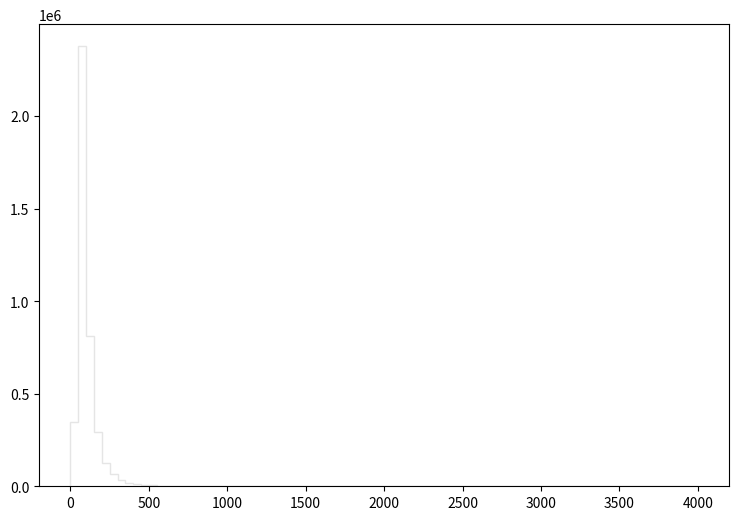

Here is the Python script that generated this plot: (Note: this script raises an exception after producing the figure.)
def selection_12():

    # Library import
    import numpy
    import matplotlib
    import matplotlib.pyplot   as plt
    import matplotlib.gridspec as gridspec

    # Library version
    matplotlib_version = matplotlib.__version__
    numpy_version      = numpy.__version__

    # Histo binning
    xBinning = numpy.linspace(0.0,4000.0,81,endpoint=True)

    # Creating data sequence: middle of each bin
    xData = numpy.array([25.0,75.0,125.0,175.0,225.0,275.0,325.0,375.0,425.0,475.0,525.0,575.0,625.0,675.0,725.0,775.0,825.0,875.0,925.0,975.0,1025.0,1075.0,1125.0,1175.0,1225.0,1275.0,1325.0,1375.0,1425.0,1475.0,1525.0,1575.0,1625.0,1675.0,1725.0,1775.0,1825.0,1875.0,1925.0,1975.0,2025.0,2075.0,2125.0,2175.0,2225.0,2275.0,2325.0,2375.0,2425.0,2475.0,2525.0,2575.0,2625.0,2675.0,2725.0,2775.0,2825.0,2875.0,2925.0,2975.0,3025.0,3075.0,3125.0,3175.0,3225.0,3275.0,3325.0,3375.0,3425.0,3475.0,3525.0,3575.0,3625.0,3675.0,3725.0,3775.0,3825.0,3875.0,3925.0,3975.0])

    # Creating weights for histo: y13_THT_0
    y13_THT_0_weights = numpy.array([6.54953692064,120.438720041,174.148522755,207.253003922,228.599358333,239.035097825,244.156728498,240.963399253,234.834578281,224.026322376,213.156627063,203.163043313,187.576993424,175.937625524,161.162207828,145.649837229,132.417884668,121.089673771,108.054199317,95.3053621029,85.7662139755,75.6293516048,65.132212704,58.4097974484,51.4744642434,43.5975001074,38.5945922909,32.9243349019,27.8559037165,24.5110639311,20.867363024,17.5184312779,14.6648787608,12.7939007804,10.5994899151,9.13382003111,7.06223198281,6.46450173962,5.08071506704,4.39700565192,3.33255510377,2.65703720976,2.2599146345,1.80547501126,1.55164425593,1.28143685833,0.994853618448,0.798339511098,0.671423933437,0.515850231786,0.397122655265,0.352088128998,0.331617886149,0.245642874185,0.200608347917,0.147385740511,0.15147978108,0.0818809713947,0.0614107285461,0.0327523845579,0.0532226074068,0.0286583359882,0.0286583359882,0.016376190279,0.0122821457092,0.00818809713947,0.00409404856974,0.016376190279,0.00409404856974,0.00409404856974,0.0122821457092,0.0,0.00818809713947,0.00818809713947,0.0,0.00818809713947,0.0,0.00409404856974,0.0,0.0])

    # Creating weights for histo: y13_THT_1
    y13_THT_1_weights = numpy.array([762.224986398,11388.0990136,0.0,0.0,0.0,0.0,0.0,0.0,0.0,0.0,0.0,0.0,0.0,0.0,0.0,0.0,0.0,0.0,0.0,0.0,0.0,0.0,0.0,0.0,0.0,0.0,0.0,0.0,0.0,0.0,0.0,0.0,0.0,0.0,0.0,0.0,0.0,0.0,0.0,0.0,0.0,0.0,0.0,0.0,0.0,0.0,0.0,0.0,0.0,0.0,0.0,0.0,0.0,0.0,0.0,0.0,0.0,0.0,0.0,0.0,0.0,0.0,0.0,0.0,0.0,0.0,0.0,0.0,0.0,0.0,0.0,0.0,0.0,0.0,0.0,0.0,0.0,0.0,0.0,0.0])

    # Creating weights for histo: y13_THT_2
    y13_THT_2_weights = numpy.array([0.0413209188098,0.0,5966.60018501,3728.68649408,0.0,0.0,0.0,0.0,0.0,0.0,0.0,0.0,0.0,0.0,0.0,0.0,0.0,0.0,0.0,0.0,0.0,0.0,0.0,0.0,0.0,0.0,0.0,0.0,0.0,0.0,0.0,0.0,0.0,0.0,0.0,0.0,0.0,0.0,0.0,0.0,0.0,0.0,0.0,0.0,0.0,0.0,0.0,0.0,0.0,0.0,0.0,0.0,0.0,0.0,0.0,0.0,0.0,0.0,0.0,0.0,0.0,0.0,0.0,0.0,0.0,0.0,0.0,0.0,0.0,0.0,0.0,0.0,0.0,0.0,0.0,0.0,0.0,0.0,0.0,0.0])

    # Creating weights for histo: y13_THT_3
    y13_THT_3_weights = numpy.array([0.040625382744,0.0,0.0,0.0,2394.5201845,1484.33448436,938.179026369,596.189679384,0.0,0.0,0.0,0.0,0.0,0.0,0.0,0.0,0.0,0.0,0.0,0.0,0.0,0.0,0.0,0.0,0.0,0.0,0.0,0.0,0.0,0.0,0.0,0.0,0.0,0.0,0.0,0.0,0.0,0.0,0.0,0.0,0.0,0.0,0.0,0.0,0.0,0.0,0.0,0.0,0.0,0.0,0.0,0.0,0.0,0.0,0.0,0.0,0.0,0.0,0.0,0.0,0.0,0.0,0.0,0.0,0.0,0.0,0.0,0.0,0.0,0.0,0.0,0.0,0.0,0.0,0.0,0.0,0.0,0.0,0.0,0.0])

    # Creating weights for histo: y13_THT_4
    y13_THT_4_weights = numpy.array([0.0400816441714,0.0,0.0,0.0,0.0,0.0,0.0,0.0,399.620966595,269.790067979,186.469588606,130.928895176,0.0,0.0,0.0,0.0,0.0,0.0,0.0,0.0,0.0,0.0,0.0,0.0,0.0,0.0,0.0,0.0,0.0,0.0,0.0,0.0,0.0,0.0,0.0,0.0,0.0,0.0,0.0,0.0,0.0,0.0,0.0,0.0,0.0,0.0,0.0,0.0,0.0,0.0,0.0,0.0,0.0,0.0,0.0,0.0,0.0,0.0,0.0,0.0,0.0,0.0,0.0,0.0,0.0,0.0,0.0,0.0,0.0,0.0,0.0,0.0,0.0,0.0,0.0,0.0,0.0,0.0,0.0,0.0])

    # Creating weights for histo: y13_THT_5
    y13_THT_5_weights = numpy.array([0.0400035834499,0.0,0.0,0.0,0.0,0.0,0.0,0.0,0.0,0.0,0.0,0.0,94.084707941,68.9234540406,50.9544444086,38.0741786173,0.000251409040775,0.0,0.0,0.0,0.0,0.0,0.0,0.0,0.0,0.0,0.0,0.0,0.0,0.0,0.0,0.0,0.0,0.0,0.0,0.0,0.0,0.0,0.0,0.0,0.0,0.0,0.0,0.0,0.0,0.0,0.0,0.0,0.0,0.0,0.0,0.0,0.0,0.0,0.0,0.0,0.0,0.0,0.0,0.0,0.0,0.0,0.0,0.0,0.0,0.0,0.0,0.0,0.0,0.0,0.0,0.0,0.0,0.0,0.0,0.0,0.0,0.0,0.0,0.0])

    # Creating weights for histo: y13_THT_6
    y13_THT_6_weights = numpy.array([0.0998797074312,0.0,0.0,0.0,0.0,0.0,0.0,0.0,0.0,0.0,0.0,0.0,0.0,0.0,0.0,0.0,29.0799668306,22.5413118197,17.468181768,13.5966944884,10.8827730661,8.60671329431,6.92465312462,5.56230590083,0.0,0.0,0.0,0.0,0.0,0.0,0.0,0.0,0.0,0.0,0.0,0.0,0.0,0.0,0.0,0.0,0.0,0.0,0.0,0.0,0.0,0.0,0.0,0.0,0.0,0.0,0.0,0.0,0.0,0.0,0.0,0.0,0.0,0.0,0.0,0.0,0.0,0.0,0.0,0.0,0.0,0.0,0.0,0.0,0.0,0.0,0.0,0.0,0.0,0.0,0.0,0.0,0.0,0.0,0.0,0.0])

    # Creating weights for histo: y13_THT_7
    y13_THT_7_weights = numpy.array([0.0418244418569,0.0,0.0,0.0,0.0,0.0,0.0,0.0,0.0,0.0,0.0,0.0,0.0,0.0,0.0,0.0,0.0,0.0,0.0,0.0,0.0,0.0,0.0,0.0,4.5220042818,3.75777511461,3.08472741312,2.5587674905,2.13211384965,1.77385739155,1.47700130531,1.24769671161,0.0,0.0,0.0,0.0,0.0,0.0,0.0,0.0,0.0,0.0,0.0,0.0,0.0,0.0,0.0,0.0,0.0,0.0,0.0,0.0,0.0,0.0,0.0,0.0,0.0,0.0,0.0,0.0,0.0,0.0,0.0,0.0,0.0,0.0,0.0,0.0,0.0,0.0,0.0,0.0,0.0,0.0,0.0,0.0,0.0,0.0,0.0,0.0])

    # Creating weights for histo: y13_THT_8
    y13_THT_8_weights = numpy.array([0.145672549671,0.0,0.0,0.0,0.0,0.0,0.0,0.0,0.0,0.0,0.0,0.0,0.0,0.0,0.0,0.0,0.0,0.0,0.0,0.0,0.0,0.0,0.0,0.0,0.0,0.0,0.0,0.0,0.0,0.0,0.0,0.0,1.02522708926,0.87865544861,0.759714103149,0.636935305712,0.542874249045,0.475097473204,0.407101314504,0.354350662163,0.303330017021,0.264764520548,0.229441112341,0.195054961319,0.174642886642,0.150929726316,0.130602782676,0.110517538931,0.103130906388,0.0887382691061,0.0797342779455,0.0699265676265,0.0590146739483,0.055417450574,0.0459096509003,0.0411335869851,0.0361899413687,0.0327406047668,0.0280720034914,0.0268169179379,0.0225452889277,0.0212747912184,0.0168746061831,0.0162481559505,0.0143829252929,0.01298456496,0.01106405594,0.00937237518788,0.00887016907289,0.00770090941553,0.00801136675338,0.0068440430842,0.0057261213468,0.00495120019484,0.00428293611358,0.00314476589176,0.00322353103937,0.00324874404427,0.00297262463982,0.00211598264422])

    # Creating weights for histo: y13_THT_9
    y13_THT_9_weights = numpy.array([345747.075949,2365100.12405,0.0,0.0,0.0,0.0,0.0,0.0,0.0,0.0,0.0,0.0,0.0,0.0,0.0,0.0,0.0,0.0,0.0,0.0,0.0,0.0,0.0,0.0,0.0,0.0,0.0,0.0,0.0,0.0,0.0,0.0,0.0,0.0,0.0,0.0,0.0,0.0,0.0,0.0,0.0,0.0,0.0,0.0,0.0,0.0,0.0,0.0,0.0,0.0,0.0,0.0,0.0,0.0,0.0,0.0,0.0,0.0,0.0,0.0,0.0,0.0,0.0,0.0,0.0,0.0,0.0,0.0,0.0,0.0,0.0,0.0,0.0,0.0,0.0,0.0,0.0,0.0,0.0,0.0])

    # Creating weights for histo: y13_THT_10
    y13_THT_10_weights = numpy.array([0.0384761291489,0.0,807538.152861,287824.608663,0.0,0.0,0.0,0.0,0.0,0.0,0.0,0.0,0.0,0.0,0.0,0.0,0.0,0.0,0.0,0.0,0.0,0.0,0.0,0.0,0.0,0.0,0.0,0.0,0.0,0.0,0.0,0.0,0.0,0.0,0.0,0.0,0.0,0.0,0.0,0.0,0.0,0.0,0.0,0.0,0.0,0.0,0.0,0.0,0.0,0.0,0.0,0.0,0.0,0.0,0.0,0.0,0.0,0.0,0.0,0.0,0.0,0.0,0.0,0.0,0.0,0.0,0.0,0.0,0.0,0.0,0.0,0.0,0.0,0.0,0.0,0.0,0.0,0.0,0.0,0.0])

    # Creating weights for histo: y13_THT_11
    y13_THT_11_weights = numpy.array([0.0384230895223,0.0,0.0,0.0,124179.698296,62114.2670216,33752.3557061,19502.4805527,0.0,0.0,0.0,0.0,0.0,0.0,0.0,0.0,0.0,0.0,0.0,0.0,0.0,0.0,0.0,0.0,0.0,0.0,0.0,0.0,0.0,0.0,0.0,0.0,0.0,0.0,0.0,0.0,0.0,0.0,0.0,0.0,0.0,0.0,0.0,0.0,0.0,0.0,0.0,0.0,0.0,0.0,0.0,0.0,0.0,0.0,0.0,0.0,0.0,0.0,0.0,0.0,0.0,0.0,0.0,0.0,0.0,0.0,0.0,0.0,0.0,0.0,0.0,0.0,0.0,0.0,0.0,0.0,0.0,0.0,0.0,0.0])

    # Creating weights for histo: y13_THT_12
    y13_THT_12_weights = numpy.array([0.0384714660756,0.0,0.0,0.0,0.0,0.0,0.0,0.0,12093.6861767,7850.21037283,5247.24636674,3607.49861222,0.0,0.0,0.0,0.0,0.0,0.0,0.0,0.0,0.0,0.0,0.0,0.0,0.0,0.0,0.0,0.0,0.0,0.0,0.0,0.0,0.0,0.0,0.0,0.0,0.0,0.0,0.0,0.0,0.0,0.0,0.0,0.0,0.0,0.0,0.0,0.0,0.0,0.0,0.0,0.0,0.0,0.0,0.0,0.0,0.0,0.0,0.0,0.0,0.0,0.0,0.0,0.0,0.0,0.0,0.0,0.0,0.0,0.0,0.0,0.0,0.0,0.0,0.0,0.0,0.0,0.0,0.0,0.0])

    # Creating weights for histo: y13_THT_13
    y13_THT_13_weights = numpy.array([0.060682614405,0.0,0.0,0.0,0.0,0.0,0.0,0.0,0.0,0.0,0.0,0.0,2515.6614969,1824.11999584,1335.40709929,999.110725349,0.0,0.0,0.0,0.0,0.0,0.0,0.0,0.0,0.0,0.0,0.0,0.0,0.0,0.0,0.0,0.0,0.0,0.0,0.0,0.0,0.0,0.0,0.0,0.0,0.0,0.0,0.0,0.0,0.0,0.0,0.0,0.0,0.0,0.0,0.0,0.0,0.0,0.0,0.0,0.0,0.0,0.0,0.0,0.0,0.0,0.0,0.0,0.0,0.0,0.0,0.0,0.0,0.0,0.0,0.0,0.0,0.0,0.0,0.0,0.0,0.0,0.0,0.0,0.0])

    # Creating weights for histo: y13_THT_14
    y13_THT_14_weights = numpy.array([0.0384736738888,0.0,0.0,0.0,0.0,0.0,0.0,0.0,0.0,0.0,0.0,0.0,0.0,0.0,0.0,0.0,746.363880819,578.362427995,448.915443776,350.861861713,276.833357679,221.60270597,175.933724064,143.426124311,0.0,0.0,0.0,0.0,0.0,0.0,0.0,0.0,0.0,0.0,0.0,0.0,0.0,0.0,0.0,0.0,0.0,0.0,0.0,0.0,0.0,0.0,0.0,0.0,0.0,0.0,0.0,0.0,0.0,0.0,0.0,0.0,0.0,0.0,0.0,0.0,0.0,0.0,0.0,0.0,0.0,0.0,0.0,0.0,0.0,0.0,0.0,0.0,0.0,0.0,0.0,0.0,0.0,0.0,0.0,0.0])

    # Creating weights for histo: y13_THT_15
    y13_THT_15_weights = numpy.array([0.118137481956,0.0,0.0,0.0,0.0,0.0,0.0,0.0,0.0,0.0,0.0,0.0,0.0,0.0,0.0,0.0,0.0,0.0,0.0,0.0,0.0,0.0,0.0,0.0,113.635676,93.1559291879,77.0600398701,63.9634249442,53.2347222653,44.4524999942,37.1071012199,30.7769405242,0.00152851235929,0.0,0.0,0.0,0.0,0.0,0.0,0.0,0.0,0.0,0.0,0.0,0.0,0.0,0.0,0.0,0.0,0.0,0.0,0.0,0.0,0.0,0.0,0.0,0.0,0.0,0.0,0.0,0.0,0.0,0.0,0.0,0.0,0.0,0.0,0.0,0.0,0.0,0.0,0.0,0.0,0.0,0.0,0.0,0.0,0.0,0.0,0.0])

    # Creating weights for histo: y13_THT_16
    y13_THT_16_weights = numpy.array([0.0385048379488,0.0,0.0,0.0,0.0,0.0,0.0,0.0,0.0,0.0,0.0,0.0,0.0,0.0,0.0,0.0,0.0,0.0,0.0,0.0,0.0,0.0,0.0,0.0,0.0,0.0,0.0,0.0,0.0,0.0,0.0,0.0,25.7937209577,22.1254882618,18.9622503661,16.0703060071,13.7879779435,11.8401760615,10.1848492276,8.7713635799,7.55176134271,6.63282413264,5.6643157942,4.9351650799,4.27718670806,3.77743010603,3.27304868792,2.85591153163,2.47517145846,2.23252898659,1.92585797485,1.64786998699,1.51677025493,1.31257024318,1.15060926855,1.02449552796,0.9055282853,0.792850422865,0.72066116763,0.618112002818,0.555471947394,0.488486621008,0.428759071527,0.374414113343,0.334168856719,0.289930763914,0.266646811397,0.235403523827,0.206320588696,0.192989097157,0.164460901226,0.149478129712,0.136308512513,0.12367911819,0.110472343822,0.102002896676,0.0893662634437,0.0722096627989,0.0673252085906,0.058121782224])

    # Creating a new Canvas
    fig   = plt.figure(figsize=(12,6),dpi=80)
    frame = gridspec.GridSpec(1,1,right=0.7)
    pad   = fig.add_subplot(frame[0])

    # Creating a new Stack
    pad.hist(x=xData, bins=xBinning, weights=y13_THT_0_weights+y13_THT_1_weights+y13_THT_2_weights+y13_THT_3_weights+y13_THT_4_weights+y13_THT_5_weights+y13_THT_6_weights+y13_THT_7_weights+y13_THT_8_weights+y13_THT_9_weights+y13_THT_10_weights+y13_THT_11_weights+y13_THT_12_weights+y13_THT_13_weights+y13_THT_14_weights+y13_THT_15_weights+y13_THT_16_weights,\
             label="$bg\_dip\_1600\_inf$", histtype="step", rwidth=1.0,\
             color=None, edgecolor="#e5e5e5", linewidth=1, linestyle="solid",\
             bottom=None, cumulative=False, normed=False, align="mid", orientation="vertical")

    pad.hist(x=xData, bins=xBinning, weights=y13_THT_0_weights+y13_THT_1_weights+y13_THT_2_weights+y13_THT_3_weights+y13_THT_4_weights+y13_THT_5_weights+y13_THT_6_weights+y13_THT_7_weights+y13_THT_8_weights+y13_THT_9_weights+y13_THT_10_weights+y13_THT_11_weights+y13_THT_12_weights+y13_THT_13_weights+y13_THT_14_weights+y13_THT_15_weights,\
             label="$bg\_dip\_1200\_1600$", histtype="step", rwidth=1.0,\
             color=None, edgecolor="#f2f2f2", linewidth=1, linestyle="solid",\
             bottom=None, cumulative=False, normed=False, align="mid", orientation="vertical")

    pad.hist(x=xData, bins=xBinning, weights=y13_THT_0_weights+y13_THT_1_weights+y13_THT_2_weights+y13_THT_3_weights+y13_THT_4_weights+y13_THT_5_weights+y13_THT_6_weights+y13_THT_7_weights+y13_THT_8_weights+y13_THT_9_weights+y13_THT_10_weights+y13_THT_11_weights+y13_THT_12_weights+y13_THT_13_weights+y13_THT_14_weights,\
             label="$bg\_dip\_800\_1200$", histtype="step", rwidth=1.0,\
             color=None, edgecolor="#ccc6aa", linewidth=1, linestyle="solid",\
             bottom=None, cumulative=False, normed=False, align="mid", orientation="vertical")

    pad.hist(x=xData, bins=xBinning, weights=y13_THT_0_weights+y13_THT_1_weights+y13_THT_2_weights+y13_THT_3_weights+y13_THT_4_weights+y13_THT_5_weights+y13_THT_6_weights+y13_THT_7_weights+y13_THT_8_weights+y13_THT_9_weights+y13_THT_10_weights+y13_THT_11_weights+y13_THT_12_weights+y13_THT_13_weights,\
             label="$bg\_dip\_600\_800$", histtype="step", rwidth=1.0,\
             color=None, edgecolor="#ccc6aa", linewidth=1, linestyle="solid",\
             bottom=None, cumulative=False, normed=False, align="mid", orientation="vertical")

    pad.hist(x=xData, bins=xBinning, weights=y13_THT_0_weights+y13_THT_1_weights+y13_THT_2_weights+y13_THT_3_weights+y13_THT_4_weights+y13_THT_5_weights+y13_THT_6_weights+y13_THT_7_weights+y13_THT_8_weights+y13_THT_9_weights+y13_THT_10_weights+y13_THT_11_weights+y13_THT_12_weights,\
             label="$bg\_dip\_400\_600$", histtype="step", rwidth=1.0,\
             color=None, edgecolor="#c1bfa8", linewidth=1, linestyle="solid",\
             bottom=None, cumulative=False, normed=False, align="mid", orientation="vertical")

    pad.hist(x=xData, bins=xBinning, weights=y13_THT_0_weights+y13_THT_1_weights+y13_THT_2_weights+y13_THT_3_weights+y13_THT_4_weights+y13_THT_5_weights+y13_THT_6_weights+y13_THT_7_weights+y13_THT_8_weights+y13_THT_9_weights+y13_THT_10_weights+y13_THT_11_weights,\
             label="$bg\_dip\_200\_400$", histtype="step", rwidth=1.0,\
             color=None, edgecolor="#bab5a3", linewidth=1, linestyle="solid",\
             bottom=None, cumulative=False, normed=False, align="mid", orientation="vertical")

    pad.hist(x=xData, bins=xBinning, weights=y13_THT_0_weights+y13_THT_1_weights+y13_THT_2_weights+y13_THT_3_weights+y13_THT_4_weights+y13_THT_5_weights+y13_THT_6_weights+y13_THT_7_weights+y13_THT_8_weights+y13_THT_9_weights+y13_THT_10_weights,\
             label="$bg\_dip\_100\_200$", histtype="step", rwidth=1.0,\
             color=None, edgecolor="#b2a596", linewidth=1, linestyle="solid",\
             bottom=None, cumulative=False, normed=False, align="mid", orientation="vertical")

    pad.hist(x=xData, bins=xBinning, weights=y13_THT_0_weights+y13_THT_1_weights+y13_THT_2_weights+y13_THT_3_weights+y13_THT_4_weights+y13_THT_5_weights+y13_THT_6_weights+y13_THT_7_weights+y13_THT_8_weights+y13_THT_9_weights,\
             label="$bg\_dip\_0\_100$", histtype="step", rwidth=1.0,\
             color=None, edgecolor="#b7a39b", linewidth=1, linestyle="solid",\
             bottom=None, cumulative=False, normed=False, align="mid", orientation="vertical")

    pad.hist(x=xData, bins=xBinning, weights=y13_THT_0_weights+y13_THT_1_weights+y13_THT_2_weights+y13_THT_3_weights+y13_THT_4_weights+y13_THT_5_weights+y13_THT_6_weights+y13_THT_7_weights+y13_THT_8_weights,\
             label="$bg\_vbf\_1600\_inf$", histtype="step", rwidth=1.0,\
             color=None, edgecolor="#ad998c", linewidth=1, linestyle="solid",\
             bottom=None, cumulative=False, normed=False, align="mid", orientation="vertical")

    pad.hist(x=xData, bins=xBinning, weights=y13_THT_0_weights+y13_THT_1_weights+y13_THT_2_weights+y13_THT_3_weights+y13_THT_4_weights+y13_THT_5_weights+y13_THT_6_weights+y13_THT_7_weights,\
             label="$bg\_vbf\_1200\_1600$", histtype="step", rwidth=1.0,\
             color=None, edgecolor="#9b8e82", linewidth=1, linestyle="solid",\
             bottom=None, cumulative=False, normed=False, align="mid", orientation="vertical")

    pad.hist(x=xData, bins=xBinning, weights=y13_THT_0_weights+y13_THT_1_weights+y13_THT_2_weights+y13_THT_3_weights+y13_THT_4_weights+y13_THT_5_weights+y13_THT_6_weights,\
             label="$bg\_vbf\_800\_1200$", histtype="step", rwidth=1.0,\
             color=None, edgecolor="#876656", linewidth=1, linestyle="solid",\
             bottom=None, cumulative=False, normed=False, align="mid", orientation="vertical")

    pad.hist(x=xData, bins=xBinning, weights=y13_THT_0_weights+y13_THT_1_weights+y13_THT_2_weights+y13_THT_3_weights+y13_THT_4_weights+y13_THT_5_weights,\
             label="$bg\_vbf\_600\_800$", histtype="step", rwidth=1.0,\
             color=None, edgecolor="#afcec6", linewidth=1, linestyle="solid",\
             bottom=None, cumulative=False, normed=False, align="mid", orientation="vertical")

    pad.hist(x=xData, bins=xBinning, weights=y13_THT_0_weights+y13_THT_1_weights+y13_THT_2_weights+y13_THT_3_weights+y13_THT_4_weights,\
             label="$bg\_vbf\_400\_600$", histtype="step", rwidth=1.0,\
             color=None, edgecolor="#84c1a3", linewidth=1, linestyle="solid",\
             bottom=None, cumulative=False, normed=False, align="mid", orientation="vertical")

    pad.hist(x=xData, bins=xBinning, weights=y13_THT_0_weights+y13_THT_1_weights+y13_THT_2_weights+y13_THT_3_weights,\
             label="$bg\_vbf\_200\_400$", histtype="step", rwidth=1.0,\
             color=None, edgecolor="#89a8a0", linewidth=1, linestyle="solid",\
             bottom=None, cumulative=False, normed=False, align="mid", orientation="vertical")

    pad.hist(x=xData, bins=xBinning, weights=y13_THT_0_weights+y13_THT_1_weights+y13_THT_2_weights,\
             label="$bg\_vbf\_100\_200$", histtype="step", rwidth=1.0,\
             color=None, edgecolor="#829e8c", linewidth=1, linestyle="solid",\
             bottom=None, cumulative=False, normed=False, align="mid", orientation="vertical")

    pad.hist(x=xData, bins=xBinning, weights=y13_THT_0_weights+y13_THT_1_weights,\
             label="$bg\_vbf\_0\_100$", histtype="step", rwidth=1.0,\
             color=None, edgecolor="#adbcc6", linewidth=1, linestyle="solid",\
             bottom=None, cumulative=False, normed=False, align="mid", orientation="vertical")

    pad.hist(x=xData, bins=xBinning, weights=y13_THT_0_weights,\
             label="$signal$", histtype="step", rwidth=1.0,\
             color=None, edgecolor="#7a8e99", linewidth=1, linestyle="solid",\
             bottom=None, cumulative=False, normed=False, align="mid", orientation="vertical")


    # Axis
    plt.rc('text',usetex=False)
    plt.xlabel(r"THT",\
               fontsize=16,color="black")
    plt.ylabel(r"$\mathrm{Events}$ $(\mathcal{L}_{\mathrm{int}} = 40.0\ \mathrm{fb}^{-1})$ ",\
               fontsize=16,color="black")

    # Boundary of y-axis
    ymax=(y13_THT_0_weights+y13_THT_1_weights+y13_THT_2_weights+y13_THT_3_weights+y13_THT_4_weights+y13_THT_5_weights+y13_THT_6_weights+y13_THT_7_weights+y13_THT_8_weights+y13_THT_9_weights+y13_THT_10_weights+y13_THT_11_weights+y13_THT_12_weights+y13_THT_13_weights+y13_THT_14_weights+y13_THT_15_weights+y13_THT_16_weights).max()*1.1
    ymin=0 # linear scale
    #ymin=min([x for x in (y13_THT_0_weights+y13_THT_1_weights+y13_THT_2_weights+y13_THT_3_weights+y13_THT_4_weights+y13_THT_5_weights+y13_THT_6_weights+y13_THT_7_weights+y13_THT_8_weights+y13_THT_9_weights+y13_THT_10_weights+y13_THT_11_weights+y13_THT_12_weights+y13_THT_13_weights+y13_THT_14_weights+y13_THT_15_weights+y13_THT_16_weights) if x])/100. # log scale
    plt.gca().set_ylim(ymin,ymax)

    # Log/Linear scale for X-axis
    plt.gca().set_xscale("linear")
    #plt.gca().set_xscale("log",nonposx="clip")

    # Log/Linear scale for Y-axis
    plt.gca().set_yscale("linear")
    #plt.gca().set_yscale("log",nonposy="clip")

    # Legend
    plt.legend(bbox_to_anchor=(1.05,1), loc=2, borderaxespad=0.)

    # Saving the image
    plt.savefig('../../HTML/MadAnalysis5job_0/selection_12.png')
    plt.savefig('../../PDF/MadAnalysis5job_0/selection_12.png')
    plt.savefig('../../DVI/MadAnalysis5job_0/selection_12.eps')

# Running!
if __name__ == '__main__':
    selection_12()
